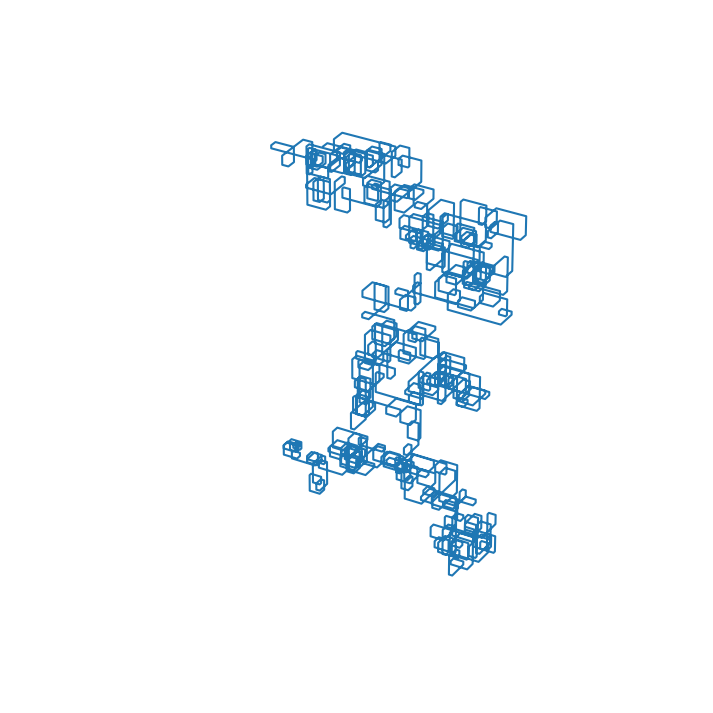

Write the Python code that produced this figure.
from numpy.random import random
from numpy import sin,cos, true_divide
import matplotlib.pyplot as plt
from matplotlib import cm
from matplotlib.animation import FuncAnimation

def SieveOfEratosthenes(n):
     
    prime = [True for i in range(n + 1)]
    p = 2
    while (p * p <= n):
        # If prime[p] is not changed, then it is a prime
        if (prime[p] == True):
             
            # Update all multiples of p
            for i in range(p ** 2, n + 1, p):
                prime[i] = False
        p += 1
    prime[0]= False
    prime[1]= False
    # Print all prime numbers
    primelist = list()
    for p in range(n + 1):
        if prime[p]:
            primelist.append(p)#Use print(p) for python 3
    return primelist
    
xdata = list()
ydata = list()
zdata = list()
xdata.append(0)
ydata.append(0)
zdata.append(0)

primes = SieveOfEratosthenes(10000)
primes.insert(0,0)
xprev = False
yprev = False
zprev = False

for i in range(0,len(primes)-1):
    if zprev == True or i == 0:
        xdata.append(xdata[i] + (  ((-1)**(i//3)) * (primes[i+1] - primes[i])))
        ydata.append(ydata[i])
        zdata.append(zdata[i])
        xprev = True
        zprev = False
    elif xprev == True:
        xdata.append(xdata[i])
        ydata.append(ydata[i] + (  ((-1)**(i//3)) * (primes[i+1] - primes[i]) ))
        zdata.append(zdata[i])
        xprev = False
        yprev = True
    elif yprev == True:
        xdata.append(xdata[i])
        ydata.append(ydata[i])
        zdata.append(zdata[i] + (  ((-1)**(i//3)) * (primes[i+1] - primes[i]) ))
        zprev = True
        yprev = False


fig = plt.figure(frameon=False,figsize=(16,9))
# Create 3D container
ax = plt.axes(projection = '3d')
ax.axis('off')
# Visualize 3D scatter plot
ax.plot3D(xdata, ydata, zdata)
# Give labels
plt.show()
